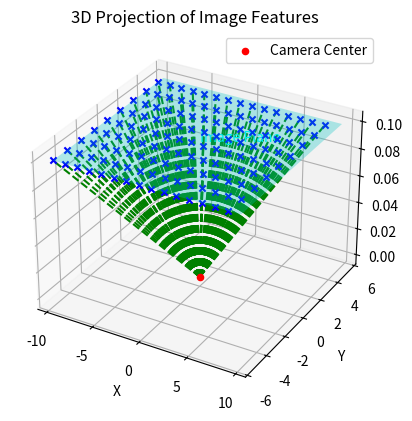

Source code (Python):
import numpy as np
import matplotlib.pyplot as plt
from mpl_toolkits.mplot3d import Axes3D

class CameraModel:
    """
    A class to represent a pinhole camera model and perform 3D projections.
    """

    def __init__(self, camera_parameter):
        """
        Initialize the CameraModel with intrinsic parameters.
        """
        self.z = 0.1  # Default projection plane depth
        self.depth = 20  # Length of projection rays for visualization

        # Camera intrinsic parameters
        self.cx = camera_parameter["cx"]
        self.cy = camera_parameter["cy"]
        self.fx = camera_parameter["fx"]
        self.fy = camera_parameter["fy"]
        self.mx = camera_parameter["mx"]  # Pixel size in X direction
        self.my = camera_parameter["my"]  # Pixel size in Y direction
        self.focal_length = camera_parameter["focal_length"]
        self.intrinsic = camera_parameter["instrinsic"]


        # Camera exntrinsic parameters
        default_extrinsic = np.array([
            [1,0,0,0],
            [0,1,0,0],
            [0,0,1,0],
            [0,0,0,1],
        ])

        self.extrinsic = default_extrinsic

        # Image dimensions
        self.img_width = camera_parameter["img_width"]
        self.img_height = camera_parameter["img_height"]

    def transform(self, transform_matrix):
        """
        Apply transform to the camera extrinsic matrix.

        Parameters:
            transform_matrix (np.ndarray): A 3x3-rotation matrix
        """

        # Apply translation
        self.extrinsic = self.extrinsic@transform_matrix


    def rotate(self, rotation_matrix):
        """
        Apply rotation (adjust orientation) to the camera extrinsic matrix.
    
        Parameters:
            rotation_matrix (np.ndarray): A 3x3 rotation matrix.
        """
        # Create homogeneous rotation matrix
        rotation_homogeneous = np.eye(4)
        rotation_homogeneous[:3, :3] = rotation_matrix
    
        # Apply rotation (update orientation only)
        self.extrinsic[:3, :3] = rotation_matrix @ self.extrinsic[:3, :3]

    def translate(self, translation_vector):
        """
        Apply translation (movement) to the camera extrinsic matrix.

        Parameters:
            translation_vector (np.ndarray): A 3-element array (tx, ty, tz).
        """
        # Create translation matrix
        translation_matrix = np.eye(4)
        translation_matrix[:3, 3] = translation_vector

        # Apply translation
        self.extrinsic = self.extrinsic@translation_matrix

    '''
    def project(self, img_feature):
        """
        Project a 2D image feature into 3D space using a ray direction vector.

        Parameters:
            img_feature (tuple): A tuple of (img_x, img_y) in image coordinates.

        Returns:
            tuple: A tuple of (start_point, end_point) in 3D space.
        """
        img_x, img_y = img_feature

        # Compute ray direction in 3D space
        direction_x = (img_x - self.cx + 0.5) * self.mx  # X direction # 0.5 is pixel center
        direction_y = (img_y - self.cy + 0.5) * self.my  # Y direction # 0.5 is pixel center

        direction_z = self.focal_length  # Z direction (camera optical axis)

        # Normalize to create a unit vector
        direction_vector = np.array([direction_x, direction_y, direction_z])
        unit_vector = direction_vector / np.linalg.norm(direction_vector)

        # Compute the ray length based on Z scaling
        self.depth = self.z / unit_vector[2]

        # Start and end points of the ray
        start_point = np.array([0, 0, 0])  # Camera center
        end_point = start_point + unit_vector * self.depth

        return start_point, end_point
    '''

    def project_camera(self, img_features):
        """
        Project 2D image features into 3D rays in the camera coordinate system.

        Parameters:
            img_features (list): A list of img_feature;(img_x, img_y) in image coordinates.

        Returns:
            np.array: A ray array in 3D space.
        """

        #img_features = np.atleast_2d(img_features)  # Ensure 2D array
        img_x = img_features[:, 0]
        img_y = img_features[:, 1]
    
        # Compute ray direction
        direction_x = (img_x - self.cx + 0.5) * self.mx
        direction_y = (img_y - self.cy + 0.5) * self.my
        direction_z = np.full_like(direction_x, self.focal_length)
    
        # Normalize direction vectors
        directions = np.vstack([direction_x, direction_y, direction_z]).T
        unit_vectors = directions / np.linalg.norm(directions, axis=1)[:, np.newaxis]
    
        # Compute start and end points
        start_point = np.array([0,0,0])
        depths = self.z / unit_vectors[:, 2]
        end_points = start_point + unit_vectors * depths[:, np.newaxis]
    
        # Return as list of tuples
        return (start_point, end_points)

    def project(self, img_features):
        (start_point, end_points) = self.project_camera(img_features)
        
        # Transform points from camera space to world space
        start_point_h = np.append(start_point, 1)  # Homogeneous coordinate
        end_points_h = np.hstack([end_points, np.ones((end_points.shape[0], 1))])  # Homogeneous

        # Apply transformation matrix
        start_point_w = (self.extrinsic @ start_point_h.T).T[:3]
        end_points_w  = (self.extrinsic @ end_points_h.T).T[:, :3]

        return (start_point_w, end_points_w)




    def get_img_plane_camera(self, img_shape, focal_length = 0.1, principal_point = (960.5, 540.5), sensor_size = (0.1, 0.1)):
        """
        Create the corners of the image plane in 3D space.
    
        Args:
            image_size: (width, height) 형태의 이미지 크기 튜플
            focal_length: 초점 거리
            principal_point: (cx, cy) 형태의 이미지 평면상의 가로 세로 주점의 위치
            sensor_size: (mx, my) 픽셀당 이미지 센서의 실제 가로 세로 크기
    
        Returns:
            numpy.ndarray: 3x(width*height) 형태의 이미지 평면 좌표
        """
        img_width, img_height = img_shape
        cx, cy = principal_point
        mx, my = sensor_size
        x = (np.array([0, 0, img_width, img_width]) - cx) * mx
        y = (np.array([0, img_height, img_height, 0]) - cy) * my
        z = np.ones_like(x) * focal_length
    
        # 3x(width*height) 형태로 변환
        img_plane = np.vstack((x.flatten(), y.flatten(), z.flatten()))
        return img_plane

    def get_img_plane(self):
        img_plane = self.get_img_plane_camera((self.img_width, self.img_height), focal_length = self.focal_length, 
            principal_point = (self.cx, self.cy), sensor_size = (self.mx, self.my))
        
        ones = np.ones((1, img_plane.shape[1]))
        img_plane_homogeneous = np.vstack((img_plane, ones))

        # Extrinsic 행렬을 적용 (4x4 @ 4xN → 4xN)
        transformed_img_plane = self.extrinsic @ img_plane_homogeneous

        # 동차좌표계 → 3D 좌표계로 변환 (4xN → 3xN)
        transformed_img_plane_3d = transformed_img_plane[:3, :] / transformed_img_plane[3, :]

        return (transformed_img_plane_3d[0,:], transformed_img_plane_3d[1,:], transformed_img_plane_3d[2,:])

def main():
    # Camera intrinsic parameters
    img_width = 1920
    img_height = 1080
    focal_length = 0.1
    mx, my = 0.01, 0.01  # Pixel size in real world
    fx = focal_length / mx
    fy = focal_length / my
    cx = (img_width - 1) / 2
    cy = (img_height - 1) / 2

    # Camera intrinsic matrix
    camera_instrinsic = np.array([
        [fx, 0, cx],
        [0, fy, cy],
        [0, 0, 1],
    ])

    # Camera parameter dictionary
    camera_parameter = {
        "img_width": img_width,
        "img_height": img_height,
        "focal_length": focal_length,
        "fx": fx,
        "fy": fy,
        "mx": mx,
        "my": my,
        "cx": cx,
        "cy": cy,
        "instrinsic": camera_instrinsic,
    }

    # Plot 3D projections
    fig = plt.figure()
    ax = fig.add_subplot(111, projection='3d')
    ax.set_title("3D Projection of Image Features")
    ax.set_xlabel("X")
    ax.set_ylabel("Y")
    ax.set_zlabel("Z")


    camera_model = CameraModel(camera_parameter)

    img_features = np.array([
        [x, y] for x in range(0, img_width, 128) for y in range(0, img_height, 128)
    ])

    projected_features = camera_model.project(img_features)
    (start_point, end_points) = projected_features

    # Plot camera center
    camera_center = start_point
    ax.scatter(*camera_center, color='red', marker='o', label="Camera Center")


    # Plot rays from camera to projected points
    for end_point in end_points:
        ax.plot([start_point[0], end_point[0]], [start_point[1], end_point[1]], [start_point[2], end_point[2]], 'g--')
        ax.scatter(*end_point, color='blue', marker='x')

    # Plot image plane
    img_plane_x, img_plane_y, img_plane_z = camera_model.get_img_plane()

    ax.plot_trisurf(img_plane_x, img_plane_y, img_plane_z, color='cyan', alpha=0.3)
    ax.text(img_plane_x.mean(), img_plane_y.mean(), focal_length, "Image Plane", color='cyan')

    # Show plot
    ax.legend()
    plt.show()

if __name__ == "__main__":
    main()


